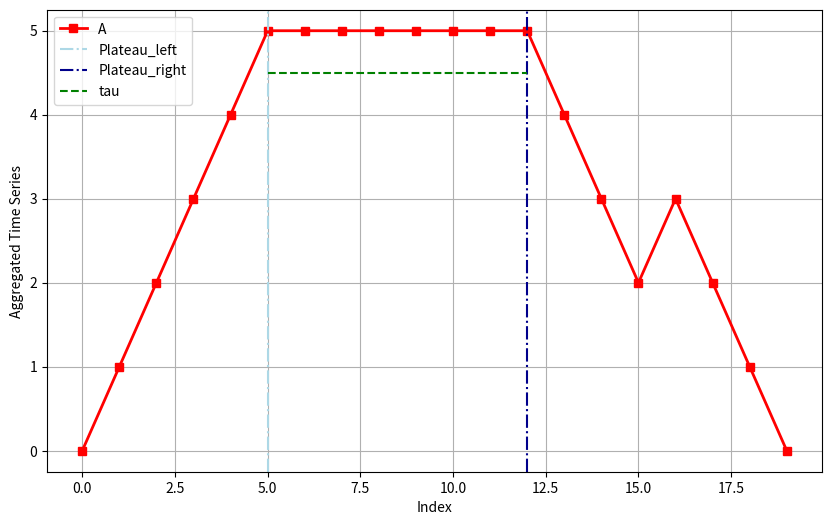

Write Python code to recreate this figure.
# Headers
import numpy as np
import matplotlib.pyplot as plt

def find_plateau(A, epson, uncert = 1e-6):
	"""
	Implementation of a Centralized Algorithm to find a (the maximum) plateau in an Aggregated Time Series,
	based on the paper (doi = 10.1007/11775300_28).
	In addition, it was introduced an uncertanty variable to make easier to find plateau from real test data.
	"""
	
	# Step 1
	top1 = A.max()
	m = np.argmax(A)
	print(m)
	tau = top1 - epson
	L, R = 0, len(A) - 1

	# Step 2
	l, m, tau_l = find_left_plateau(A, L, m, tau)
	
	# Step 3
	m, r, tau_r = find_right_plateau(A, m, R, tau)
	
	# Step 4
	L, R = l, r
	count = 0
	while abs((tau_l - tau_r)/tau_l) > uncert:
		print(abs((tau_l - tau_r)/tau_l))
		if tau_l > tau_r:		# Step 5
			m, r, tau_r = find_right_plateau(A, m, R, tau_l)
			print('tau_r: {:.2f}'.format(tau_r))
		else:					# Step 6
			l, m, tau_l = find_left_plateau(A, L, m, tau_r)
			print('tau_l: {:.2f}'.format(tau_l))
		L, R = l, r 			# Step 4
		count += 1
	tau = tau_l
	print(count)
	return L, R, m, tau

def find_left_plateau(A, L, m, tau):
	for l in range(L, m + 1, 1):
		print(l)
		min_r = min_right(A, l, m)
		print(min_r)
		max_l = max_left(A, L, l, m)
		print(max_l)
		if min_r >= max_l and min_r >= tau:
			if l == L:
				tau_l = np.max([tau, A[l]])
			else:
				tau_l = np.max([tau, A[L:l].max()])
			print ('l = {}, m = {}, tau_l = {}'.format(l, m, tau_l))
			return l, m, tau_l
	return print('Error: left plateau not found!')

def find_right_plateau(A, m, R, tau):
	for r in range(R, m - 1, -1):
		print(r)
		min_l = min_left(A, m, r)
		print(min_l)
		max_r = max_right(A, m, r, R)
		print(max_r)
		if min_l >= max_r and min_l >= tau:
			if r == R:
				tau_r = np.max([tau, A[r]])
			else:
				tau_r = np.max([tau, A[r + 1:R + 1].max()])
			print ('m = {}, r = {}, tau_r = {}'.format(m, r, tau_r))
			return m, r, tau_r
	return print('Error: left plateau not found!')

def min_right(A, i, m):
	if i == m:
		return A[m]
	else:
		return A[i:m + 1].min()

def max_left(A, L, i, m):
	if i == L:
		return -np.inf
	else:
		return A[L:i].max()

def min_left(A, m, i):
	if i == m:
		return A[m]
	else:
		# print(A[m:i + 1])
		return A[m:i + 1].min()

def max_right(A, m, i, R):
	if i == R:
		return -np.inf
	else:
		# print(A[i + 1:R + 1])
		return A[i + 1:R + 1].max()

# Distributed Algorithm ro find plateau (Threshold Algorithm by Fagin et al.) #


# Test case
if __name__ == '__main__':
	# A = np.array([1, 5, 0, 4, 7, 3, 6, 8, 10, 12, 9, 2])
	A = np.array([0, 1, 2, 3, 4, 5, 5, 5, 5, 5, 5, 5, 5, 4, 3, 2, 3, 2, 1, 0])
	# A = np.array([0, 1, 2, 3, 4, 5, 5, 5, 5, 5, 5, 5, 5, 4, 3, 2, 3, 2, 1, 0, 5, 5, 5, 5, 5 ,5, 5])
	# A = np.array([3, 3, 5, 3, 3, 0, 1, 2, 3, 4, 5, 5, 5, 5, 5, 5, 5, 5, 4, 3, 2, 3, 2, 1, 0, 5, 5, 5, 5, 5 ,5, 5])
	# A = np.array([3, 3, 5, 3, 3, 0, 1, 2, 3, 4, 5, 5, 5, 5, 5, 5, 5, 5, 4, 3, 2, 3, 2, 1, 0, 5, 5, 5, 5, 5 ,5, 5, 6])
	# A = np.array([6, 3, 3, 5, 3, 3, 0, 1, 2, 3, 4, 5, 5, 5, 5, 5, 5, 5, 5, 4, 3, 2, 3, 2, 1, 0, 5, 5, 5, 5, 5 ,5, 5, 6])
	
	epson = 0.5
	freq = 1				# Sample rate
	plateau_l, plateau_r, m, tau = find_plateau(A, epson)

	print('Plateau: ({}, {}) - max: {:.2f} - tau: {:.2f} - plat_time = {:.3f}s'.format(plateau_l, plateau_r, A[m], tau, (plateau_r - plateau_l)/freq))

	fig = plt.figure('Debug-Plateau', figsize = (10, 6), dpi = 80)
	plt.plot(A, color = 'red', linewidth = 2, marker = 's', label = 'A')
	plt.axvline(plateau_l, color = 'lightblue', linestyle = '-.', label = 'Plateau_left')
	plt.axvline(plateau_r, color = 'darkblue', linestyle = '-.', label = 'Plateau_right')
	plt.hlines(tau, plateau_l, plateau_r, color = 'green', linestyle = '--', label = 'tau')
	plt.legend(loc = 'upper left')
	plt.grid()
	plt.xlabel("Index")
	plt.ylabel("Aggregated Time Series")
	plt.show()